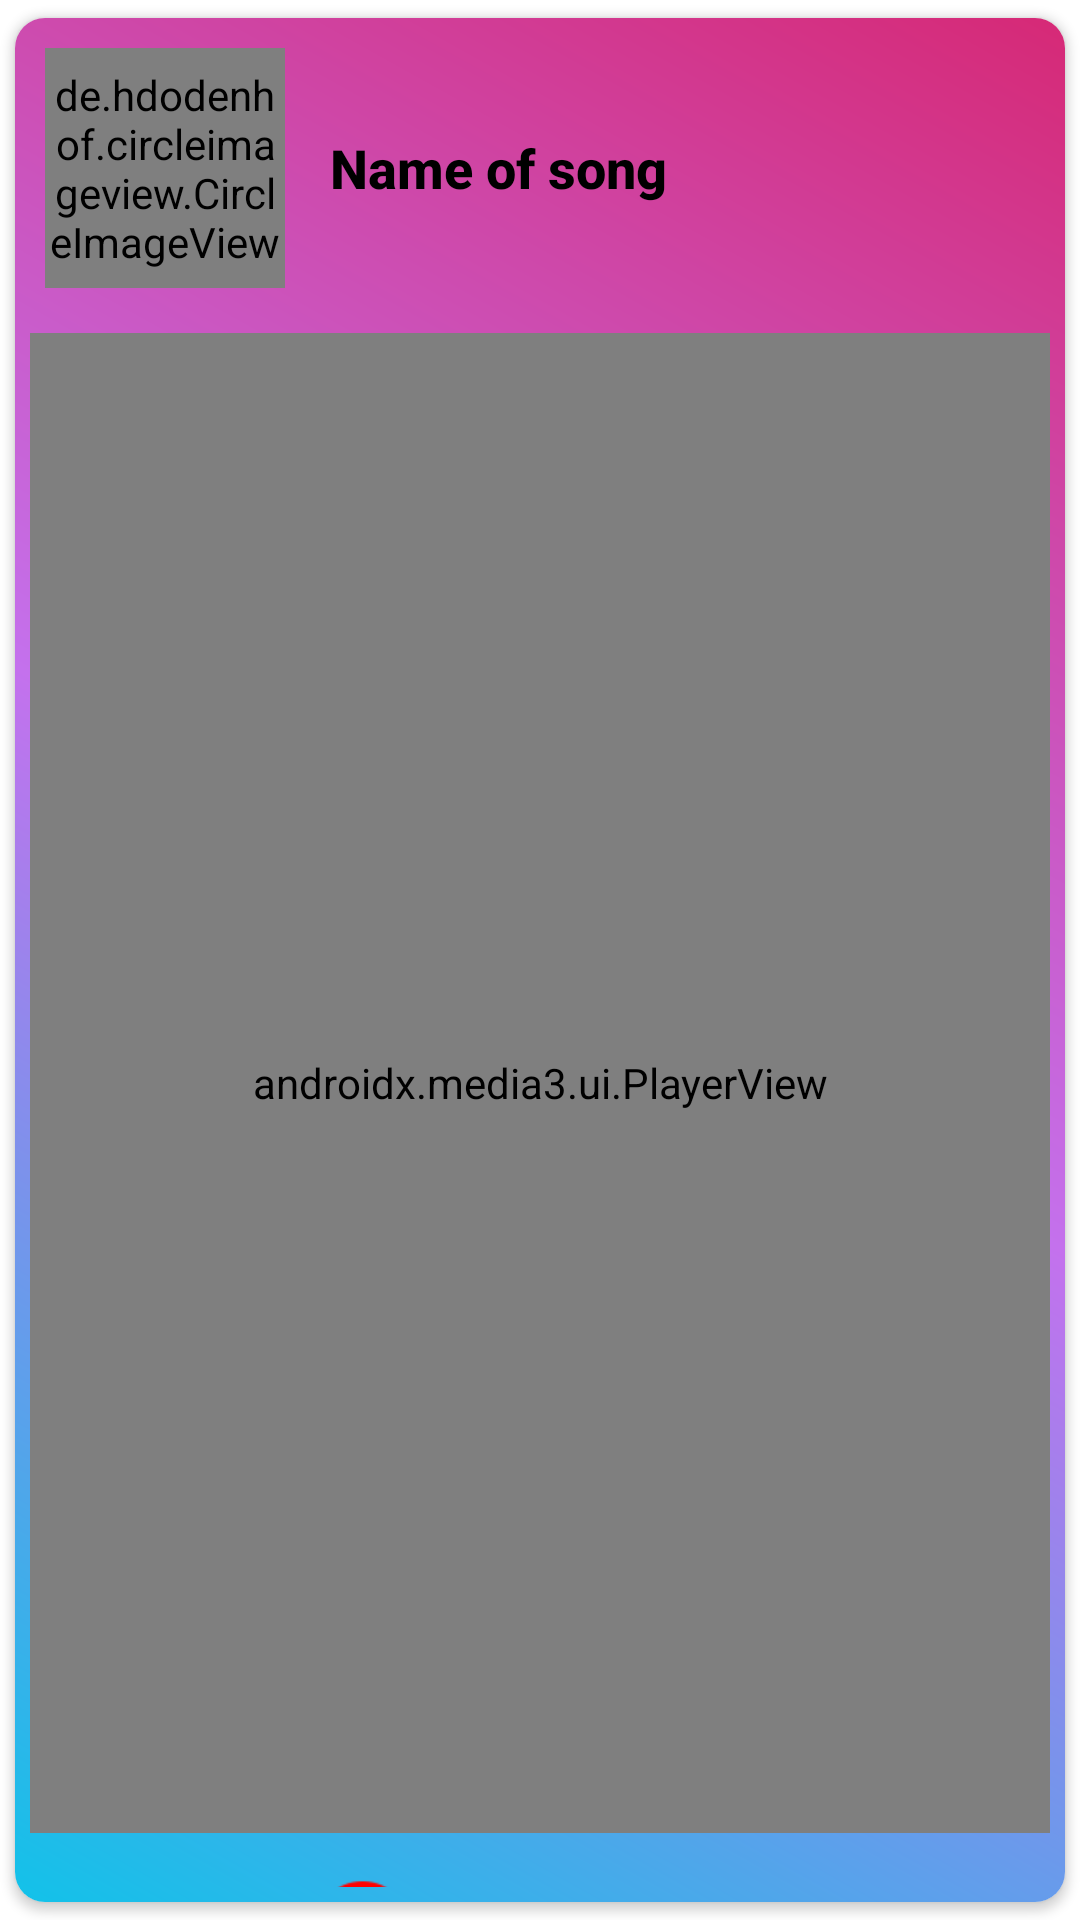

Android layout source for this screen:
<!-- AndroidManifest.xml: application theme Theme.LetsWatch -->
<!-- res/layout/single_row_design.xml -->
<?xml version="1.0" encoding="utf-8"?>
<androidx.cardview.widget.CardView xmlns:android="http://schemas.android.com/apk/res/android"
    android:layout_width="match_parent"
    android:layout_height="wrap_content"
    xmlns:app="http://schemas.android.com/apk/res-auto"
    android:layout_margin="4dp"
    android:padding="15dp"
    android:elevation="20dp"
    app:cardUseCompatPadding="true"
    app:cardCornerRadius="10dp">
<LinearLayout
    android:layout_width="match_parent"
    android:orientation="vertical"
    android:background="@drawable/gradient"
    android:layout_height="wrap_content"
    >
    <LinearLayout
        android:layout_width="match_parent"
        android:layout_height="wrap_content"
        android:orientation="horizontal">
    <de.hdodenhof.circleimageview.CircleImageView
        android:id="@+id/circulaimg"

        android:layout_width="80dp"
        android:layout_height="80dp"
        android:layout_margin="10dp"
        android:src="@drawable/users"
        app:civ_border_color="#FF000000"
        app:civ_border_width="2dp" />

        <TextView
            android:layout_width="match_parent"
            android:layout_height="wrap_content"
            android:layout_gravity="center"
            android:layout_weight="1"
            android:layout_margin="5dp"
            android:fontFamily="sans-serif-medium"
            android:id="@+id/vtitle"
            android:textStyle="bold"
            android:textColor="@color/black"
            android:text="Name of song"
            android:textSize="18sp"

            >

        </TextView>
    </LinearLayout>

<androidx.media3.ui.PlayerView
    android:layout_width="match_parent"
    android:layout_height="500dp"
    app:use_controller="true"
    app:resize_mode="fill"

    app:show_shuffle_button="true"
    android:id="@+id/exoplayerview"
    android:layout_margin="5dp"
    >

</androidx.media3.ui.PlayerView>
  <LinearLayout
      android:layout_width="match_parent"
      android:orientation="horizontal"
      android:layout_margin="5dp"
      android:layout_height="wrap_content">
    <ImageView
        android:id="@+id/likes"
        android:layout_margin="5dp"
         android:layout_marginRight="10dp"
        android:layout_width="35dp"
        android:layout_height="35dp"
        app:srcCompat="@drawable/baseline_favorite_border_24" />

      <TextView
          android:layout_width="wrap_content"
          android:hint="likes"
          android:layout_gravity="center"
          android:id="@+id/liketext"
          android:layout_marginRight="10dp"
          android:fontFamily="sans-serif-medium"
          android:layout_margin="5dp"
          android:textColorHighlight="@color/white"
          android:textSize="16dp"
          android:layout_height="wrap_content">

      </TextView>

      <ImageView
          android:id="@+id/commetsimg"
          android:layout_width="35dp"
          android:layout_margin="5dp"
          android:layout_height="35dp"
          android:layout_marginRight="10dp"
          app:srcCompat="@drawable/chtasss" />
      <TextView
          android:layout_width="wrap_content"
          android:hint="comments"
          android:layout_gravity="center"
          android:id="@+id/commentstext"
          android:fontFamily="sans-serif-medium"
          android:layout_margin="5dp"
          android:layout_marginRight="10dp"
          android:textColorHighlight="@color/white"
          android:textSize="16dp"
          android:layout_height="wrap_content">

      </TextView>

      <ImageView
          android:id="@+id/deletimg"
          android:layout_width="35dp"
          android:layout_margin="5dp"
          android:layout_height="35dp"
          android:layout_marginRight="10dp"
          app:srcCompat="@drawable/delete" />

  </LinearLayout>

</LinearLayout>

</androidx.cardview.widget.CardView>
<!-- resources referenced by this layout -->
<resources>
  <color name="black">#FF000000</color>
  <color name="white">#FFFFFFFF</color>
  <!-- drawable chtasss: png bitmap (drawable, 1752 bytes) -->
  <!-- drawable gradient (drawable) -->
  <?xml version="1.0" encoding="utf-8"?>
  <shape xmlns:android="http://schemas.android.com/apk/res/android">
      <gradient android:startColor="@color/stat" android:centerColor="@color/mid2"
          android:endColor="@color/last" android:angle = "45"/>
      <corners android:radius="4dp">
  
      </corners>
  </shape>
  <style name="Theme.LetsWatch" parent="Base.Theme.LetsWatch" />
  <color name="stat">#12c2e9</color>
  <color name="mid2">#c471ed</color>
  <color name="last">#d62976</color>
  <style name="Base.Theme.LetsWatch" parent="Theme.MaterialComponents.DayNight.DarkActionBar">
          
          
      </style>
</resources>
